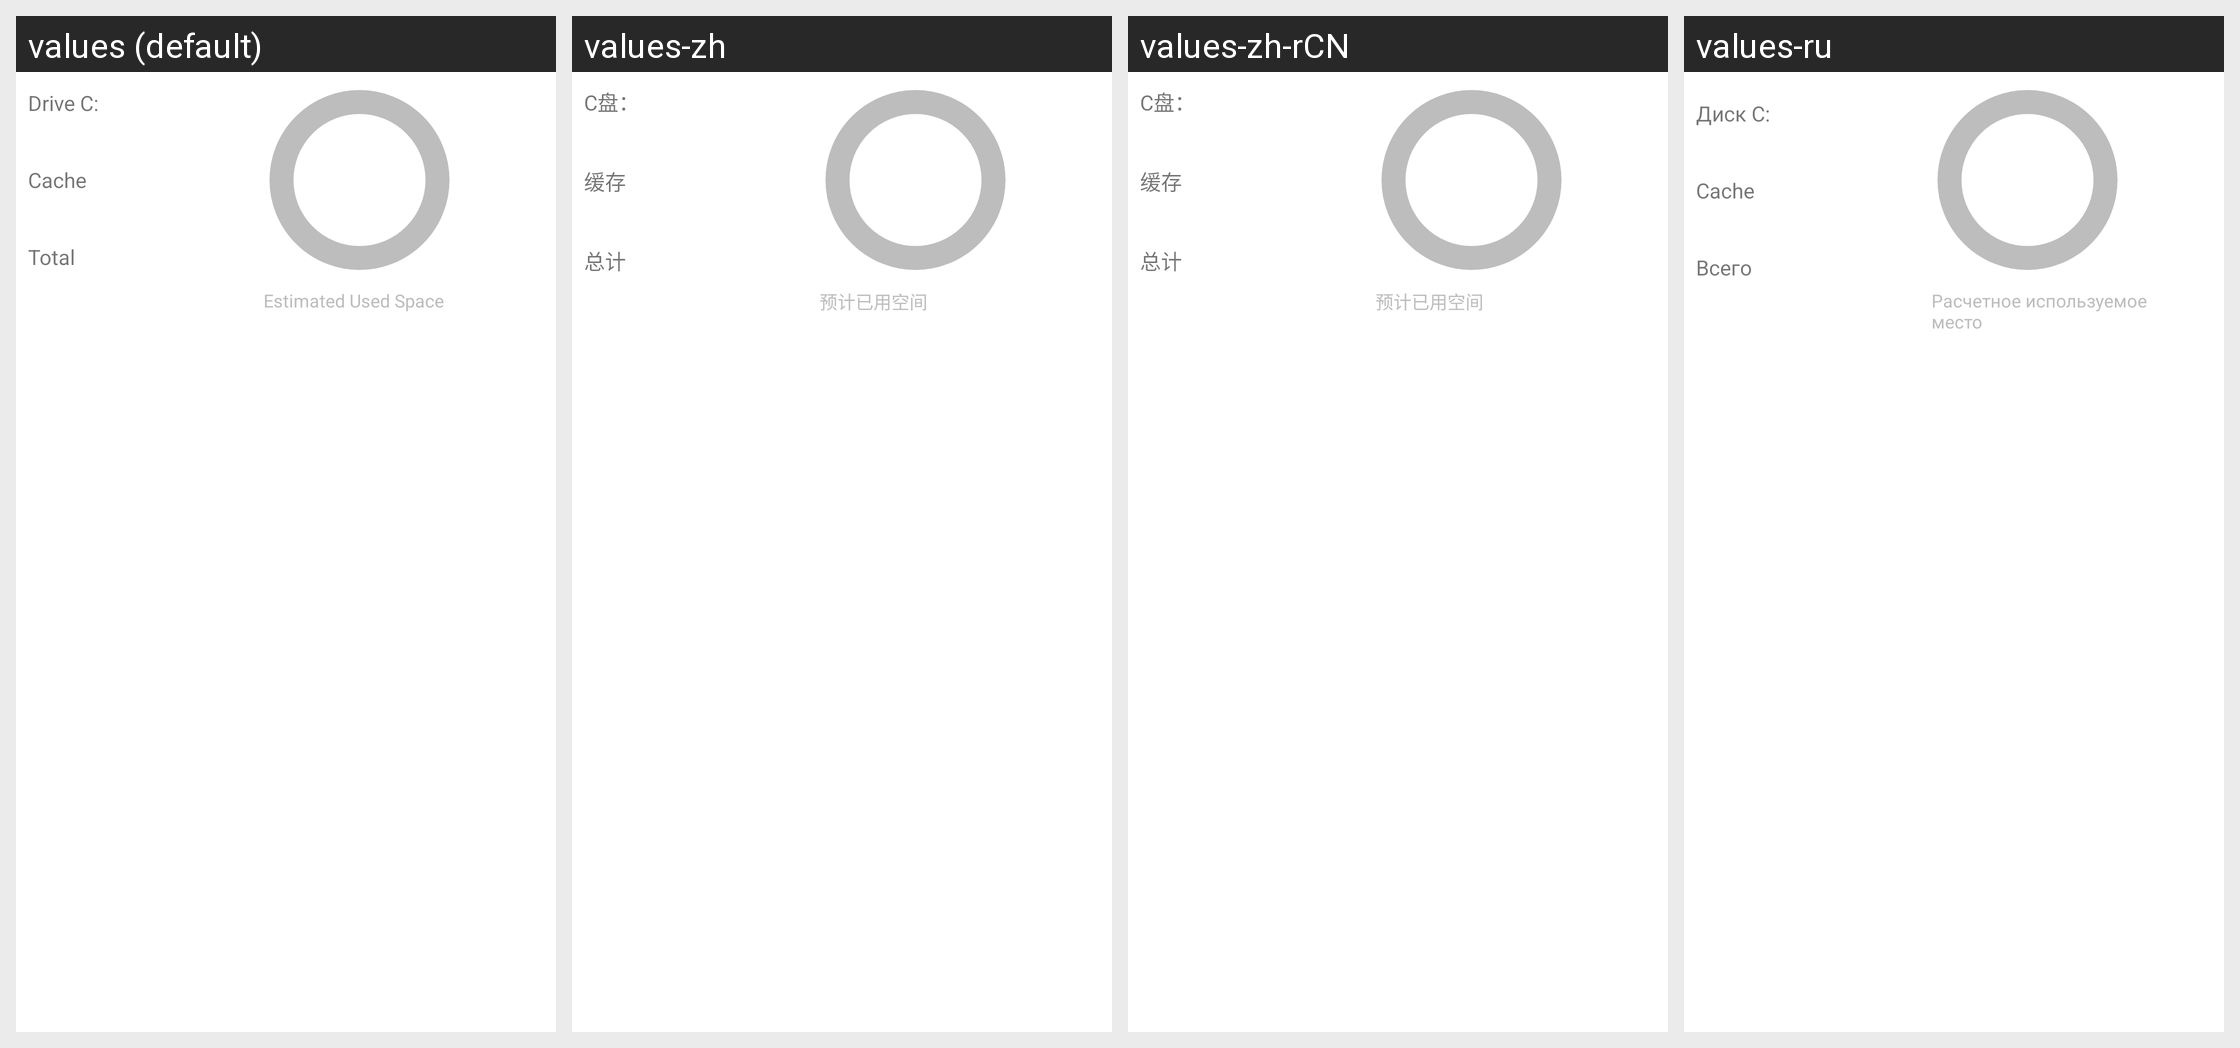

Translations of the strings shown on this Android screen, per locale in the grid:
Android screen res/layout/container_storage_info_dialog.xml rendered under 4 locales, left to right: values (default), values-zh, values-zh-rCN, values-ru. Device: Nexus 5 (rendered at 1080×1920; each locale shown at half size, 540×960, under a caption strip naming it); theme Theme.MaterialComponents.DayNight.NoActionBar.
Other locales in the repository, not shown: values-pt.
Strings drawn on this screen, with the default value and each locale's value (text and hints the layout hard-codes, and strings that could not be matched under every locale, appear in the picture but are not listed):

drive_c
  values: Drive C:
  values-zh: C盘：
  values-zh-rCN: C盘：
  values-ru: Диск C:

cache
  values: Cache
  values-zh: 缓存
  values-zh-rCN: 缓存
  values-ru: Cache  [not translated; the default value is used]

total
  values: Total
  values-zh: 总计
  values-zh-rCN: 总计
  values-ru: Всего
